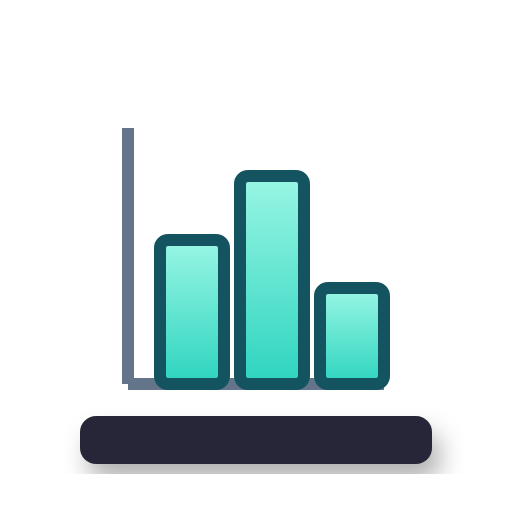
t = 0.00 s
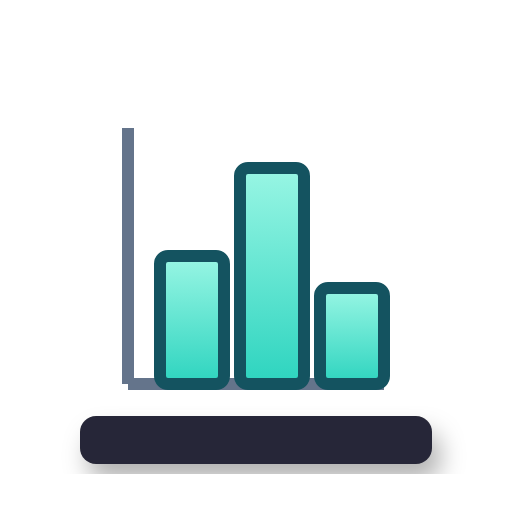
t = 0.50 s
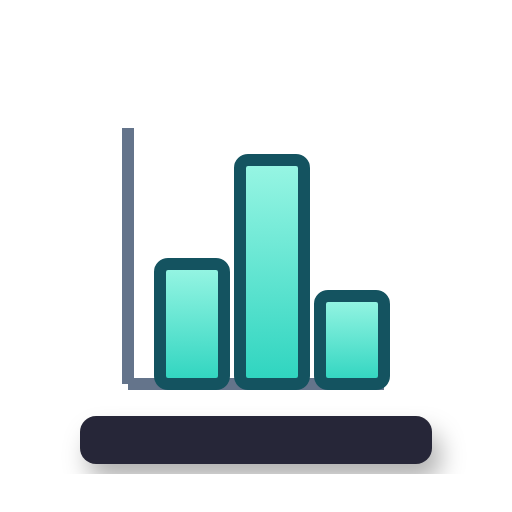
t = 0.75 s
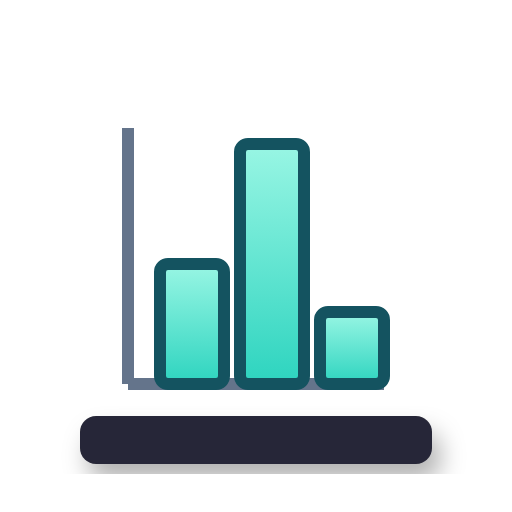
t = 1.25 s
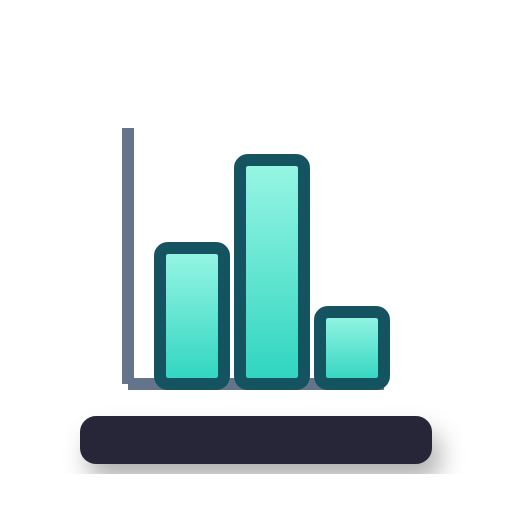
t = 1.75 s
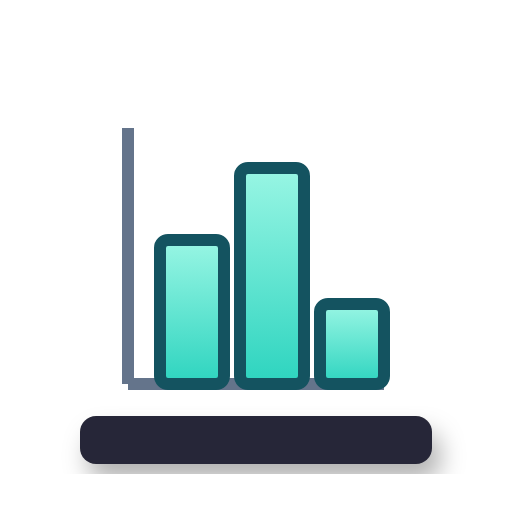
t = 2.00 s

The animated SVG that drew these frames (rendered in a browser with its animation timeline set to each time). Animation: 6 SMIL elements (animate=6); one cycle of 2.50 s, repeats indefinitely.

<svg width="64" height="64" viewBox="0 0 64 64" xmlns="http://www.w3.org/2000/svg" xmlns:xlink="http://www.w3.org/1999/xlink">
  <defs>
    <linearGradient id="mintTealGradientAnimate4" x1="0%" y1="0%" x2="0%" y2="100%">
      <stop offset="0%" style="stop-color:rgb(153, 246, 228);stop-opacity:1" />
      <stop offset="100%" style="stop-color:rgb(45, 212, 191);stop-opacity:1" />
    </linearGradient>
    <filter id="platformShadowAnimate4" x="-20%" y="-20%" width="140%" height="140%">
      <feDropShadow dx="1" dy="2" stdDeviation="1.5" flood-color="#000000" flood-opacity="0.3"/>
    </filter>
  </defs>
  <rect x="10" y="52" width="44" height="6" rx="2" fill="rgb(40,40,55)" filter="url(#platformShadowAnimate4)" />
  <g id="barChartIconAnimate4">
     <!-- Axes -->
    <line x1="16" y1="48" x2="16" y2="16" stroke="rgb(100,116,139)" stroke-width="1.5"/>
    <line x1="16" y1="48" x2="48" y2="48" stroke="rgb(100,116,139)" stroke-width="1.5"/>
    <!-- Bars -->
    <rect x="20" y="30" width="8" height="18" fill="url(#mintTealGradientAnimate4)" stroke="rgb(20, 83, 96)" stroke-width="1.5" rx="1">
      <animate attributeName="height" values="18;14;18" dur="2s" repeatCount="indefinite" begin="0s"/>
      <animate attributeName="y" values="30;34;30" dur="2s" repeatCount="indefinite" begin="0s"/>
    </rect>
    <rect x="30" y="22" width="8" height="26" fill="url(#mintTealGradientAnimate4)" stroke="rgb(20, 83, 96)" stroke-width="1.5" rx="1">
      <animate attributeName="height" values="26;30;26" dur="2s" repeatCount="indefinite" begin="0.25s"/>
      <animate attributeName="y" values="22;18;22" dur="2s" repeatCount="indefinite" begin="0.25s"/>
    </rect>
    <rect x="40" y="36" width="8" height="12" fill="url(#mintTealGradientAnimate4)" stroke="rgb(20, 83, 96)" stroke-width="1.5" rx="1">
      <animate attributeName="height" values="12;8;12" dur="2s" repeatCount="indefinite" begin="0.5s"/>
      <animate attributeName="y" values="36;40;36" dur="2s" repeatCount="indefinite" begin="0.5s"/>
    </rect>
  </g>
</svg>